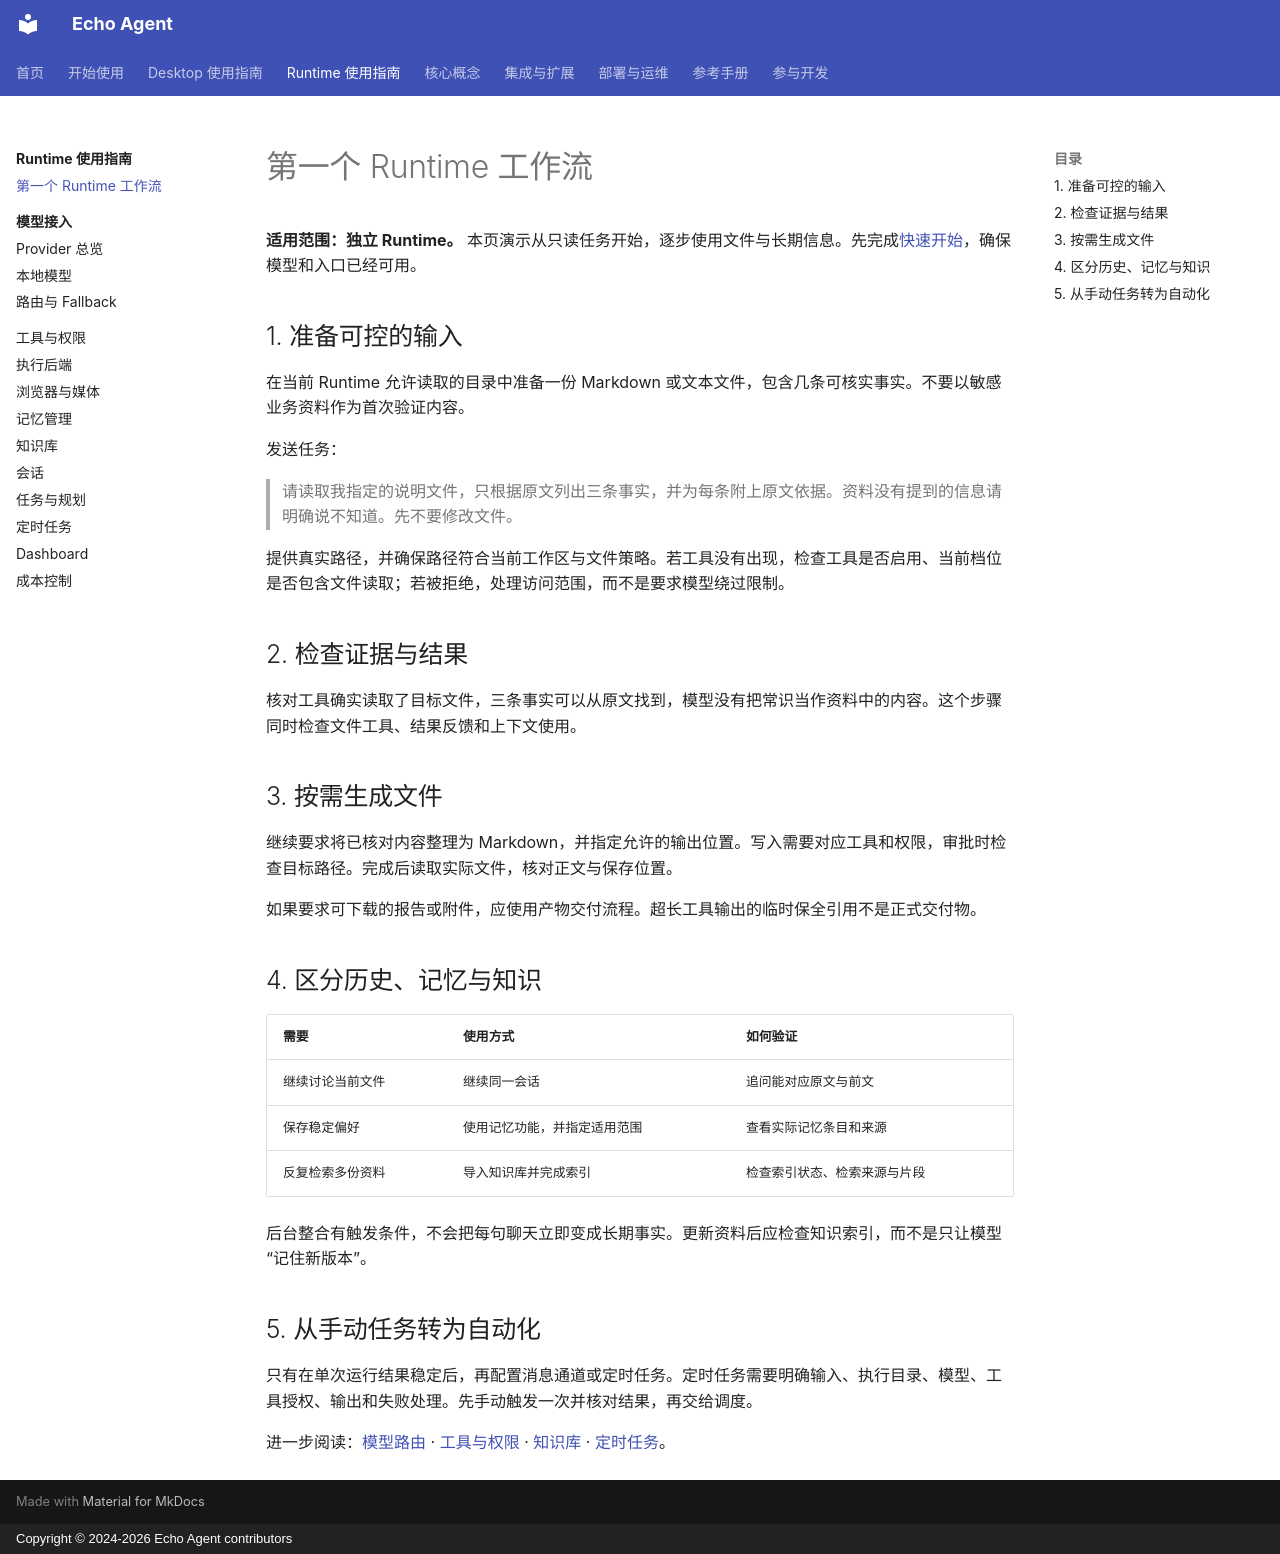

repository: fuyuxiang/echo-agent · page: guides/first-workflow/index.html · generator: mkdocs · copyright: Copyright © 2024-2026 Echo Agent contributors

# 第一个 Runtime 工作流

**适用范围：独立 Runtime。** 本页演示从只读任务开始，逐步使用文件与长期信息。先完成[快速开始](../getting-started/quickstart.md)，确保模型和入口已经可用。

## 1. 准备可控的输入

在当前 Runtime 允许读取的目录中准备一份 Markdown 或文本文件，包含几条可核实事实。不要以敏感业务资料作为首次验证内容。

发送任务：

> 请读取我指定的说明文件，只根据原文列出三条事实，并为每条附上原文依据。资料没有提到的信息请明确说不知道。先不要修改文件。

提供真实路径，并确保路径符合当前工作区与文件策略。若工具没有出现，检查工具是否启用、当前档位是否包含文件读取；若被拒绝，处理访问范围，而不是要求模型绕过限制。

## 2. 检查证据与结果

核对工具确实读取了目标文件，三条事实可以从原文找到，模型没有把常识当作资料中的内容。这个步骤同时检查文件工具、结果反馈和上下文使用。

## 3. 按需生成文件

继续要求将已核对内容整理为 Markdown，并指定允许的输出位置。写入需要对应工具和权限，审批时检查目标路径。完成后读取实际文件，核对正文与保存位置。

如果要求可下载的报告或附件，应使用产物交付流程。超长工具输出的临时保全引用不是正式交付物。

## 4. 区分历史、记忆与知识

| 需要 | 使用方式 | 如何验证 |
| --- | --- | --- |
| 继续讨论当前文件 | 继续同一会话 | 追问能对应原文与前文 |
| 保存稳定偏好 | 使用记忆功能，并指定适用范围 | 查看实际记忆条目和来源 |
| 反复检索多份资料 | 导入知识库并完成索引 | 检查索引状态、检索来源与片段 |

后台整合有触发条件，不会把每句聊天立即变成长期事实。更新资料后应检查知识索引，而不是只让模型“记住新版本”。

## 5. 从手动任务转为自动化

只有在单次运行结果稳定后，再配置消息通道或定时任务。定时任务需要明确输入、执行目录、模型、工具授权、输出和失败处理。先手动触发一次并核对结果，再交给调度。

进一步阅读：[模型路由](models/routing-fallback.md) · [工具与权限](tools-permissions.md) · [知识库](knowledge-base.md) · [定时任务](scheduled-jobs.md)。
